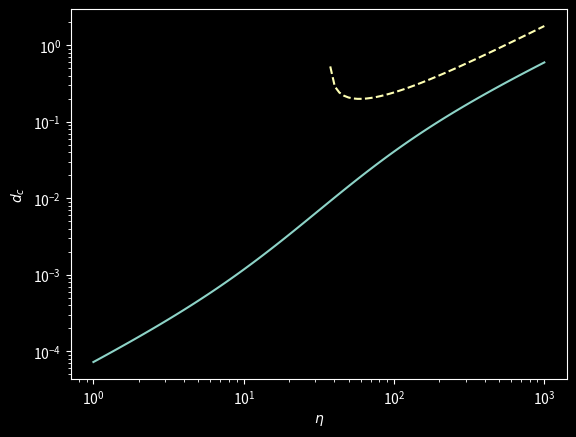

Recreate this plot in Python.
'''
"Critical" density
'''

# Reset command window display
import os
os.system('clear')

import numpy as np

import matplotlib.pyplot as plt

plt.style.use('dark_background')

# ═══ Parameters ═══════════════════════════════════════════════════════════

a = 20

l_eta = np.geomspace(1,1000,100)

niter = 5000

# ──────────────────────────────────────────────────────────────────────────

S = a**2
lmbd = round(1.612*a**1.044)

# ═══ Computation ══════════════════════════════════════════════════════════

N = np.zeros(l_eta.size)

for i, eta in enumerate(l_eta):

  n0 = eta/(eta+lmbd)

  nk = eta/(np.arange(niter+1) + eta/n0)

  Nk = 0
  dk = 1

  for k in range(niter):
   
    Nk += nk[k]
    bk = (nk[k]/(nk[k] + eta))**nk[k] * (eta/(nk[k+1] + eta))**nk[k+1]

    N[i] += Nk*bk*dk
    
    dk *= (1-bk)

dc = N/S

# Approximation
dc_ = l_eta/S*(1/(l_eta - lmbd) + np.log(1+l_eta/(l_eta - lmbd)))

fig, ax = plt.subplots(1,1)

ax.plot(l_eta, dc, '-')
ax.plot(l_eta, dc_, '--')

ax.set_xscale('log')
ax.set_yscale('log')

ax.set_xlabel('$\eta$')
ax.set_ylabel('$d_c$')

plt.show()